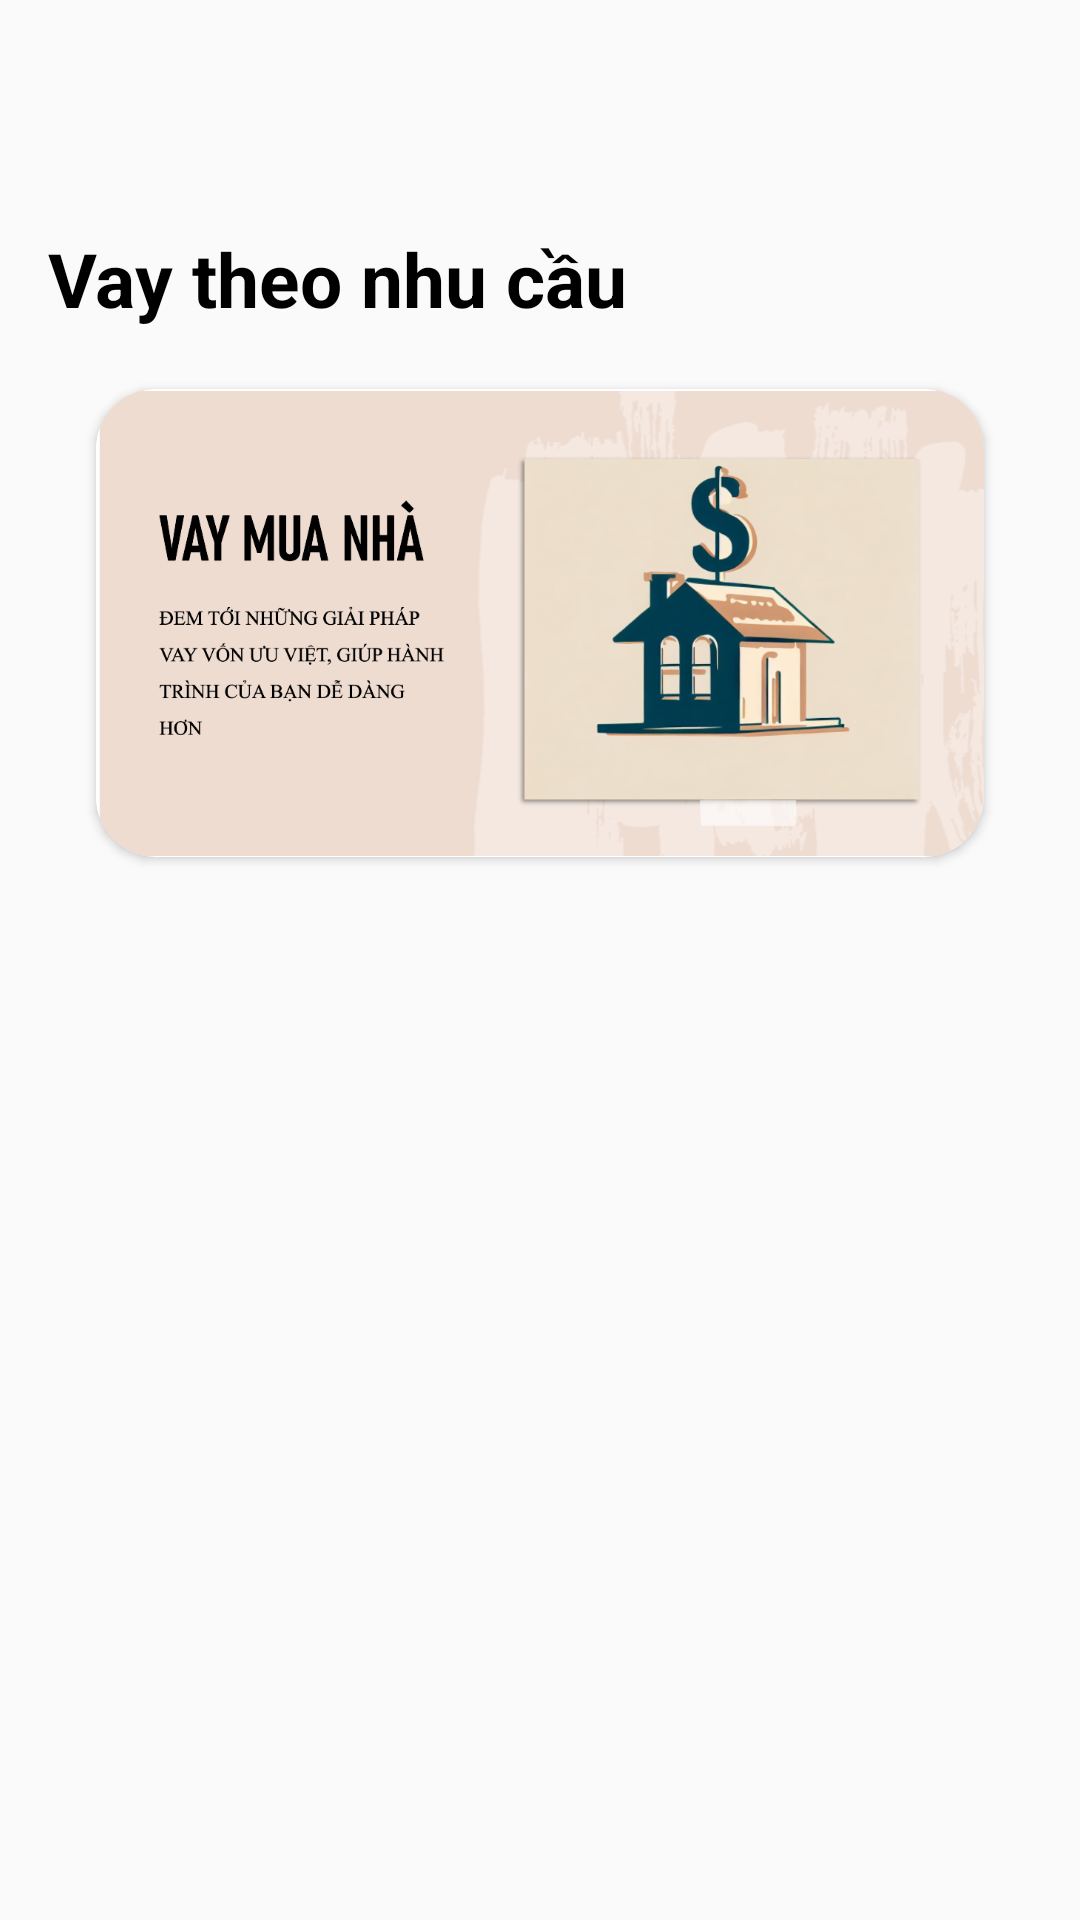

Here is an Android app screen rendered from its layout file. Give the layout XML and the strings, colors and styles it references.
<!-- AndroidManifest.xml: application theme Close -->
<!-- res/layout/activity_vaytien.xml -->
<?xml version="1.0" encoding="utf-8"?>
<androidx.constraintlayout.widget.ConstraintLayout xmlns:android="http://schemas.android.com/apk/res/android"
    xmlns:app="http://schemas.android.com/apk/res-auto"
    xmlns:tools="http://schemas.android.com/tools"
    android:layout_width="match_parent"
    android:layout_height="match_parent"
    tools:context=".Layout.Vaytien">

    <ImageView
        android:id="@+id/imageView8"
        android:layout_width="40dp"
        android:layout_height="40dp"
        android:layout_marginStart="16dp"
        android:layout_marginTop="16dp"
        android:src="@drawable/arrow_small_left"
        app:layout_constraintStart_toStartOf="parent"
        app:layout_constraintTop_toTopOf="parent" />

    <TextView
        android:id="@+id/textView4"
        android:layout_width="wrap_content"
        android:layout_height="wrap_content"
        android:layout_marginStart="16dp"
        android:layout_marginTop="20dp"
        android:text="Vay theo nhu cầu"
        android:textColor="@color/black"
        android:textSize="25dp"
        android:textStyle="bold"
        app:layout_constraintStart_toStartOf="parent"
        app:layout_constraintTop_toBottomOf="@+id/imageView8" />


    <androidx.cardview.widget.CardView
        android:layout_width="296dp"

        android:layout_height="156dp"
        android:layout_marginTop="20dp"
        app:cardCornerRadius="20dp"
        app:layout_constraintEnd_toEndOf="parent"
        app:layout_constraintStart_toStartOf="parent"
        app:layout_constraintTop_toBottomOf="@+id/textView4">

        <ImageView
            android:id="@+id/vaymuanha"
            android:layout_width="match_parent"
            android:layout_height="match_parent"
            android:scaleType="centerInside"
            android:src="@drawable/vaymuanha" />
    </androidx.cardview.widget.CardView>



</androidx.constraintlayout.widget.ConstraintLayout>
<!-- resources referenced by this layout -->
<resources>
  <color name="black">#FF000000</color>
  <!-- drawable vaymuanha: png bitmap (drawable, 234433 bytes) -->
  <style name="Close" parent="Theme.AppCompat.Light.NoActionBar"> </style>
</resources>
